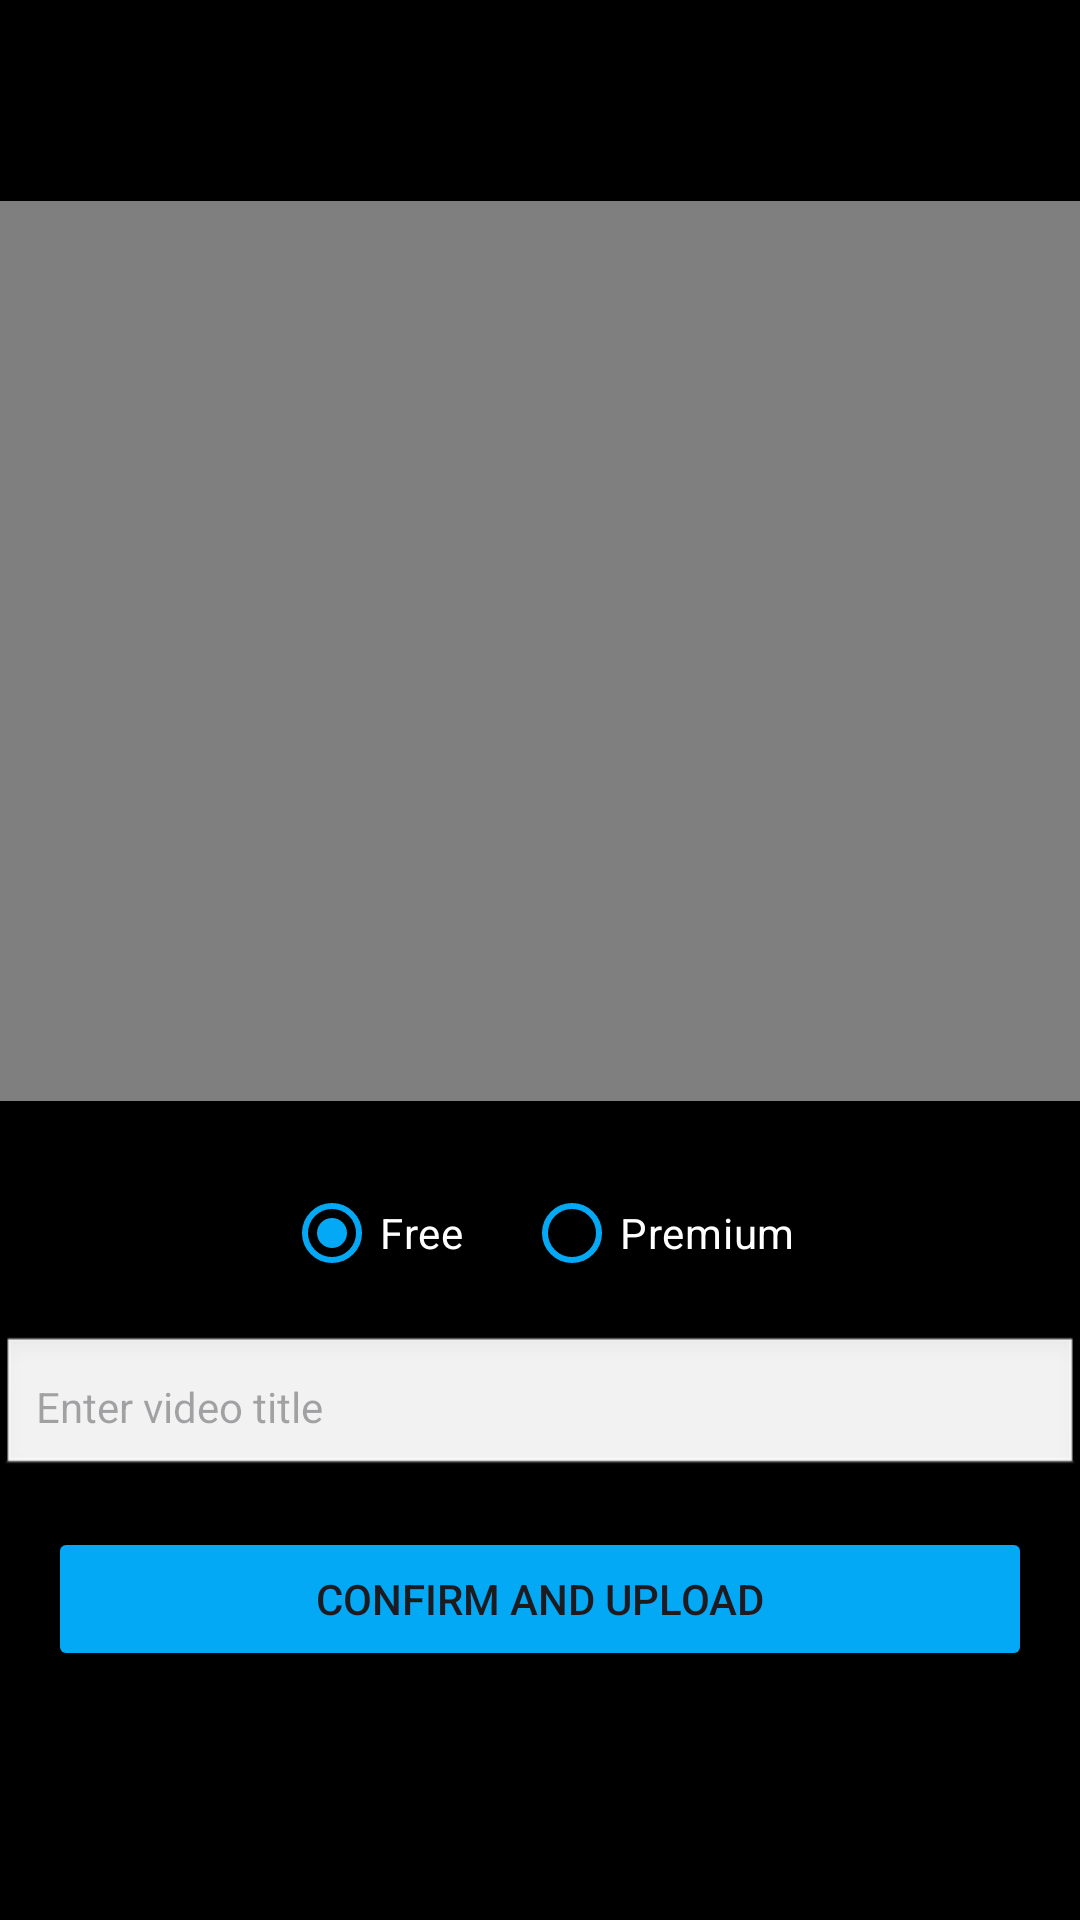

Android layout source for this screen:
<!-- AndroidManifest.xml: application theme Theme.MMTradingZone -->
<!-- res/layout/activity_video_preview.xml -->
<?xml version="1.0" encoding="utf-8"?>
<androidx.constraintlayout.widget.ConstraintLayout xmlns:android="http://schemas.android.com/apk/res/android"
    xmlns:app="http://schemas.android.com/apk/res-auto"
    xmlns:tools="http://schemas.android.com/tools"
    android:id="@+id/main"
    android:layout_width="match_parent"
    android:layout_height="match_parent"
    tools:context=".VideoPreviewActivity">

    <LinearLayout xmlns:android="http://schemas.android.com/apk/res/android"
        android:orientation="vertical"
        android:layout_width="match_parent"
        android:layout_height="match_parent"
        android:background="@android:color/black"
        android:gravity="center">

        <VideoView
            android:id="@+id/videoView"
            android:layout_width="match_parent"
            android:layout_height="300dp" />

        
        <RadioGroup
            android:id="@+id/radioGroupType"
            android:layout_width="wrap_content"
            android:layout_height="wrap_content"
            android:orientation="horizontal"
            android:layout_marginTop="20dp">

            <RadioButton
                android:id="@+id/radioFree"
                android:layout_width="wrap_content"
                android:layout_height="wrap_content"
                android:text="Free"
                android:textColor="@android:color/white"
                app:buttonTint="#03A9F4"
                android:checked="true"/>

            <RadioButton
                android:id="@+id/radioPremium"
                android:layout_width="wrap_content"
                android:layout_height="wrap_content"
                android:text="Premium"
                android:textColor="@android:color/white"
                app:buttonTint="#03A9F4"
                android:layout_marginStart="20dp"/>
        </RadioGroup>

        
        <EditText
            android:id="@+id/etVideoTitle"
            android:layout_width="match_parent"
            android:layout_height="wrap_content"
            android:hint="Enter video title"
            android:layout_marginTop="10dp"
            android:padding="12dp"
            android:textSize="14sp"
            android:background="@android:drawable/edit_text" />


        <Button
            android:id="@+id/btnConfirm"
            android:layout_width="match_parent"
            android:layout_height="wrap_content"
            android:text="Confirm and Upload"
            android:backgroundTint="#03A9F4"
            android:layout_margin="16dp"/>

        <ProgressBar
            android:id="@+id/uploadProgressBar"
            style="?android:attr/progressBarStyleHorizontal"
            android:layout_width="match_parent"
            android:layout_height="25dp"
            android:max="100"
            android:visibility="gone"/>

        <TextView
            android:id="@+id/uploadPercentText"
            android:layout_width="wrap_content"
            android:layout_height="wrap_content"
            android:text="0%"
            android:visibility="gone"/>

    </LinearLayout>

</androidx.constraintlayout.widget.ConstraintLayout>
<!-- resources referenced by this layout -->
<resources>
  <style name="Theme.MMTradingZone" parent="Theme.Material3.DayNight.NoActionBar">
  
          
          <item name="android:statusBarColor">@android:color/holo_blue_dark</item>
          <item name="android:windowLightStatusBar">true</item>
  
  
      </style>
</resources>
